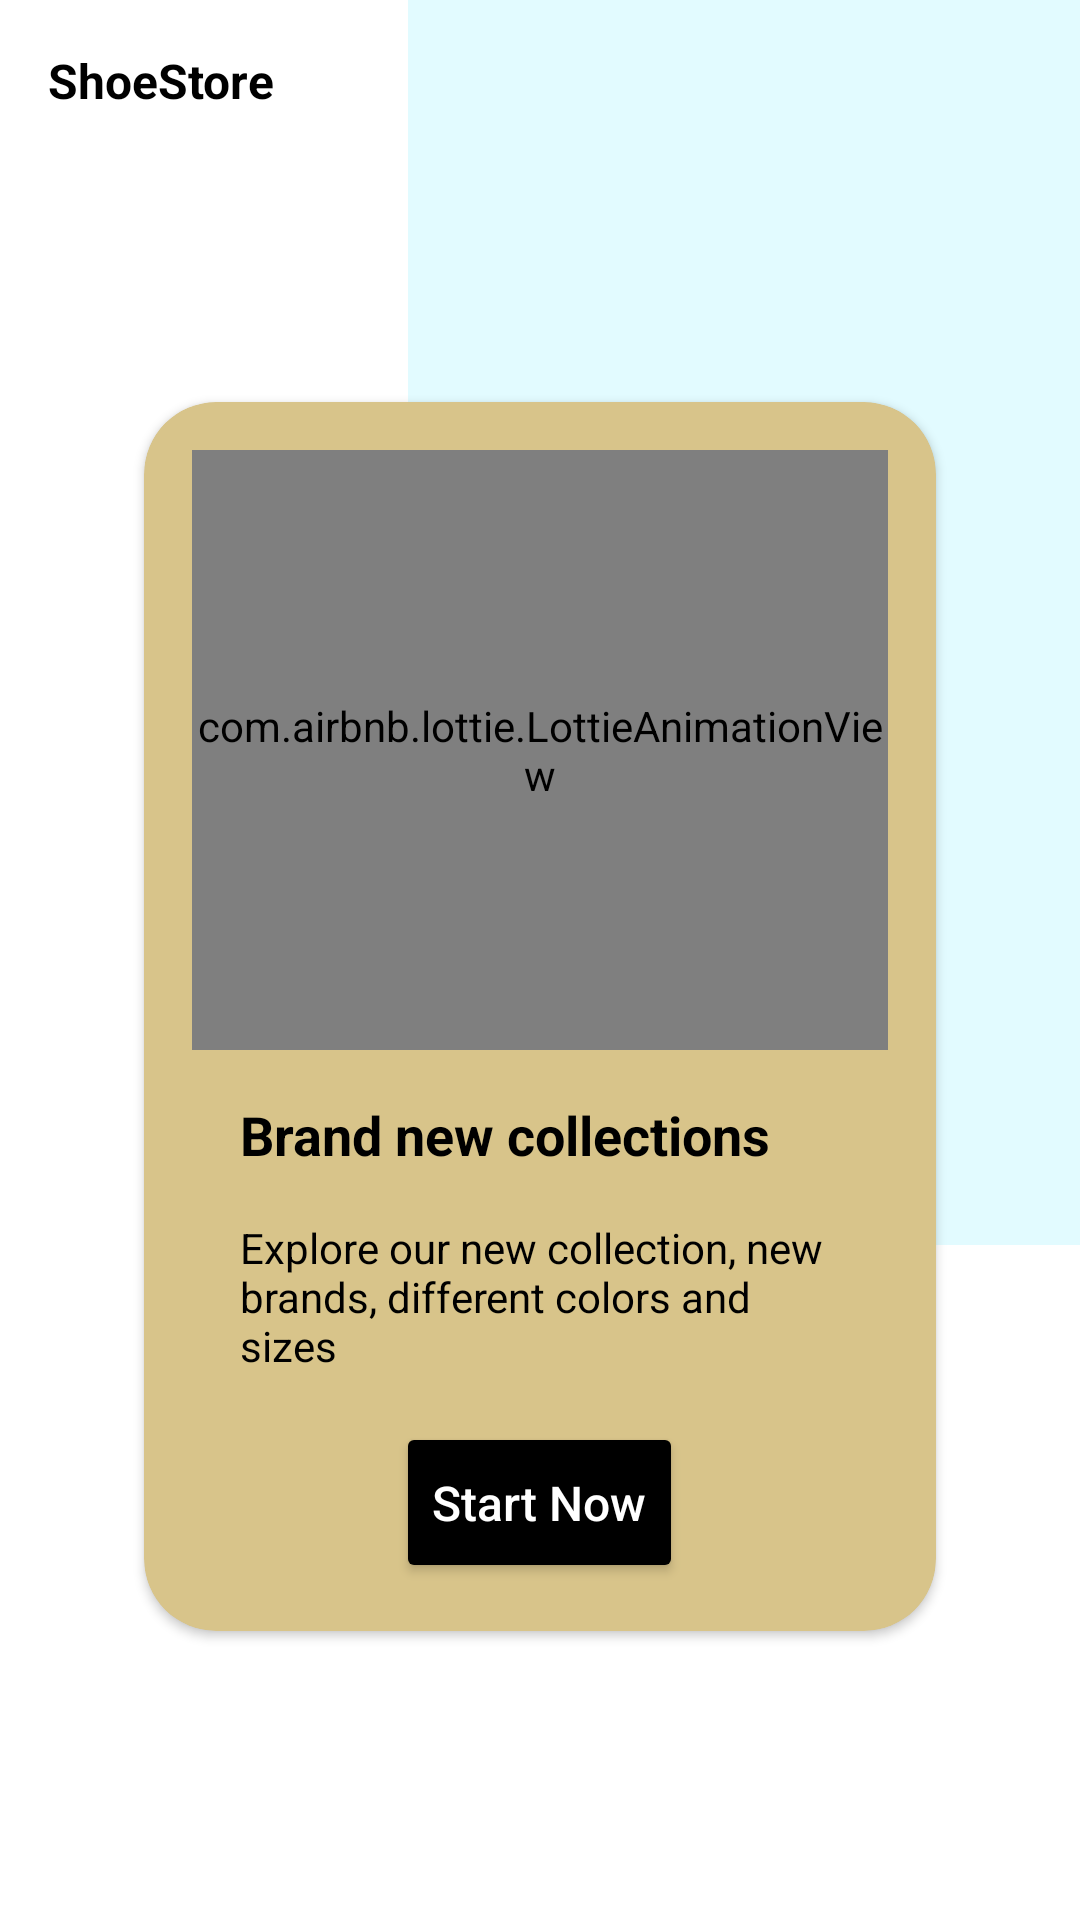

Android layout source for this screen:
<!-- AndroidManifest.xml: application theme Theme.ShoeStore -->
<!-- res/layout/fragment_onboarding.xml -->
<?xml version="1.0" encoding="utf-8"?>
<androidx.constraintlayout.widget.ConstraintLayout xmlns:android="http://schemas.android.com/apk/res/android"
    xmlns:app="http://schemas.android.com/apk/res-auto"
    xmlns:tools="http://schemas.android.com/tools"
    android:id="@+id/main"
    android:layout_width="match_parent"
    android:layout_height="match_parent"
    tools:context=".ui.onboarding.OnboardingFragment">

    <View
        android:id="@+id/cyan_box"
        android:layout_width="224dp"
        android:layout_height="415dp"
        android:background="#E2FBFF"
        app:layout_constraintEnd_toEndOf="parent"
        app:layout_constraintTop_toTopOf="parent" />

    <TextView
        android:id="@+id/title"
        style="@style/headline_text"
        android:layout_width="wrap_content"
        android:layout_height="wrap_content"
        android:layout_margin="16dp"
        android:text="@string/app_name"
        android:textColor="@color/black"
        app:layout_constraintStart_toStartOf="parent"
        app:layout_constraintTop_toTopOf="parent" />

    <androidx.cardview.widget.CardView
        android:id="@+id/onboarding_card"
        android:layout_width="match_parent"
        android:layout_height="wrap_content"
        android:layout_marginStart="48dp"
        android:layout_marginEnd="48dp"
        app:cardBackgroundColor="#D8C48A"
        app:cardCornerRadius="24dp"
        app:layout_constraintBottom_toBottomOf="parent"
        app:layout_constraintTop_toBottomOf="@id/title">

        <LinearLayout
            android:layout_width="match_parent"
            android:layout_height="wrap_content"
            android:orientation="vertical"
            android:padding="16dp">


            <com.airbnb.lottie.LottieAnimationView
                android:id="@+id/animation_view"
                android:layout_width="wrap_content"
                android:layout_height="200dp"
                app:layout_constraintBottom_toBottomOf="parent"
                app:layout_constraintLeft_toLeftOf="parent"
                app:layout_constraintRight_toRightOf="parent"
                app:layout_constraintTop_toTopOf="parent"
                app:lottie_autoPlay="true"
                app:lottie_rawRes="@raw/onboarding" />

            <TextView
                style="@style/headline_text"
                android:layout_width="wrap_content"
                android:layout_height="wrap_content"
                android:textSize="18sp"
                android:text="Brand new collections"
                android:textColor="@color/black" />

            <TextView
                style="@style/content_text"
                android:layout_width="wrap_content"
                android:layout_height="wrap_content"
                android:text="Explore our new collection, new brands, different colors and sizes"
                android:textColor="@color/black" />

            <Button
                android:id="@+id/start_btn"
                style="@style/button_style"
                android:layout_width="wrap_content"
                android:layout_height="wrap_content"
                android:layout_gravity="center"
                android:layout_marginTop="16dp"
                android:text="@string/start_now"
                android:textColor="@color/white"
                app:backgroundTint="@color/black" />
        </LinearLayout>
    </androidx.cardview.widget.CardView>

</androidx.constraintlayout.widget.ConstraintLayout>
<!-- resources referenced by this layout -->
<resources>
  <color name="black">#FF000000</color>
  <color name="white">#FFFFFFFF</color>
  <string name="app_name">ShoeStore</string>
  <string name="start_now">Start Now</string>
  <style name="button_style">
          <item name="android:textSize">16sp</item>
          <item name="android:layout_marginStart">16sp</item>
          <item name="android:layout_marginEnd">16sp</item>
          <item name="android:textColor">@color/cyan</item>
          <item name="android:paddingTop">16dp</item>
          <item name="android:paddingBottom">16dp</item>
          <item name="android:textAllCaps">false</item>
          <item name="cornerRadius">24dp</item>
      </style>
  <style name="content_text">
          <item name="android:textSize">14sp</item>
          <item name="android:textStyle">normal</item>
          <item name="android:textColor">@color/white</item>
          <item name="android:layout_marginStart">16sp</item>
          <item name="android:layout_marginTop">16sp</item>
          <item name="android:layout_marginEnd">16sp</item>
      </style>
  <style name="headline_text">
          <item name="android:textSize">16sp</item>
          <item name="android:textStyle">bold</item>
          <item name="android:textColor">@color/white</item>
          <item name="android:layout_marginStart">16sp</item>
          <item name="android:layout_marginTop">16sp</item>
          <item name="android:layout_marginEnd">16sp</item>
      </style>
  <style name="Theme.ShoeStore" parent="Theme.MaterialComponents.Light.NoActionBar">
          
          <item name="colorPrimary">@color/cyan_500</item>
          <item name="colorPrimaryVariant">@color/cyan_700</item>
          <item name="colorOnPrimary">@color/white</item>
          
          <item name="colorSecondary">@color/red_200</item>
          <item name="colorSecondaryVariant">@color/red_700</item>
          <item name="colorOnSecondary">@color/black</item>
          
          <item name="android:statusBarColor" tools:targetApi="l">?attr/colorPrimaryVariant</item>
          
      </style>
  <color name="cyan">#54CFE2</color>
  <color name="cyan_500">#00b4db</color>
  <color name="cyan_700">#0090ad</color>
  <color name="red_200">#ffa48a</color>
  <color name="red_700">#e93105</color>
</resources>
